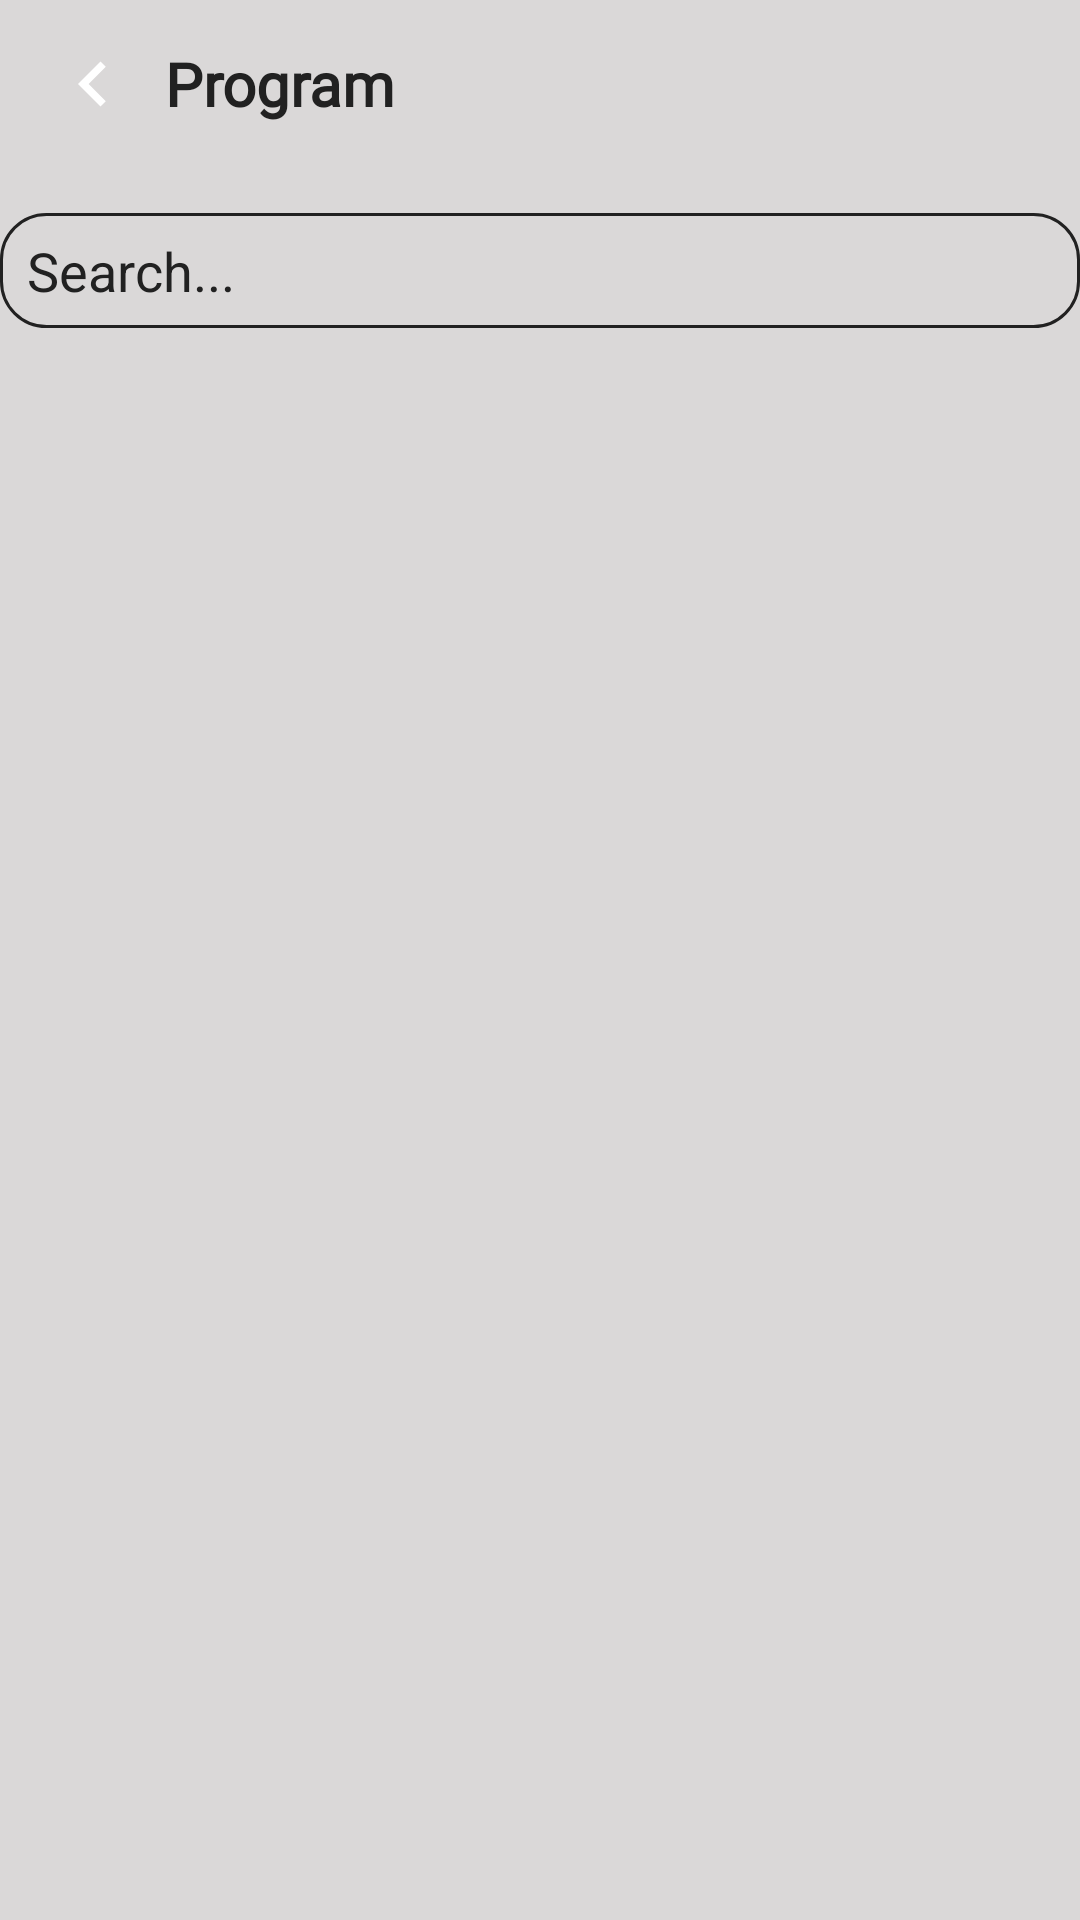

Layout XML and referenced resources for this Android screen:
<!-- AndroidManifest.xml: application theme AppTheme -->
<!-- res/layout/activity_program_list.xml -->
<?xml version="1.0" encoding="utf-8"?>
<RelativeLayout xmlns:android="http://schemas.android.com/apk/res/android"
    xmlns:app="http://schemas.android.com/apk/res-auto"
    xmlns:tools="http://schemas.android.com/tools"
    android:layout_width="match_parent"
    android:layout_height="match_parent"
    android:orientation="vertical"
    tools:context=".ProgramListActivity"
    android:background="#DAD8D8">

    <com.google.android.material.appbar.AppBarLayout
        android:id="@+id/appbar"
        android:layout_alignParentTop="true"
        android:layout_width="match_parent"
        android:layout_height="wrap_content">

        <androidx.appcompat.widget.Toolbar
            android:layout_width="match_parent"
            android:layout_height="wrap_content"
            android:id="@+id/toolbar"
            android:background="@color/colorPrimaryDark"
            android:theme="@style/ThemeOverlay.AppCompat.Dark.ActionBar"
            app:popupTheme="@style/MenuStyle">

            <ImageView
                android:layout_width="30dp"
                android:layout_height="30dp"
                android:id="@+id/programlist_back"
                android:src="@drawable/vector_back"/>

            <TextView
                android:layout_width="wrap_content"
                android:layout_height="wrap_content"
                android:id="@+id/programlist_department"
                android:fontFamily="@font/centurygothic"
                android:text="Program"
                android:textSize="20sp"
                android:layout_marginLeft="25dp"
                android:textColor="#212121"
                android:textStyle="bold"
                android:layout_marginStart="25dp" />


        </androidx.appcompat.widget.Toolbar>


    </com.google.android.material.appbar.AppBarLayout>

    <EditText
        android:layout_below="@+id/appbar"
        android:padding="7dp"
        android:paddingStart="9dp"
        android:background="@drawable/search_bg"
        android:layout_width="match_parent"
        android:layout_height="wrap_content"
        android:layout_marginTop="15dp"
        android:layout_marginBottom="15dp"
        android:hint="Search..."
        android:textColorHint="#212121"
        android:textColor="#212121"
        android:id="@+id/search_program"/>

    <androidx.recyclerview.widget.RecyclerView

        android:id="@+id/program_recycler_view"
        android:layout_width="match_parent"
        android:layout_height="wrap_content"
        android:layout_below="@id/search_program"
        android:layout_alignParentStart="true"
        android:layout_alignParentEnd="true"
        android:layout_marginTop="10dp" />


</RelativeLayout>
<!-- resources referenced by this layout -->
<resources>
  <color name="colorPrimaryDark">#DAD8D8</color>
  <!-- drawable search_bg (drawable) -->
  <?xml version="1.0" encoding="utf-8"?>
  <shape xmlns:android="http://schemas.android.com/apk/res/android">
  
      <stroke
          android:width="1dp"
          android:color="#212121"/>
      <corners
          android:radius="15dp"/>
  
  </shape>
  <!-- drawable vector_back (drawable) -->
  <vector xmlns:android="http://schemas.android.com/apk/res/android"
      android:width="24dp"
      android:height="24dp"
      android:viewportWidth="24"
      android:viewportHeight="24"
      android:tint="?attr/colorControlNormal">
    <path
        android:fillColor="#000000"
        android:pathData="M15.41,16.59L10.83,12l4.58,-4.59L14,6l-6,6 6,6 1.41,-1.41z"/>
  </vector>
  <style name="MenuStyle" parent="Theme.AppCompat.Light">
          <item name="android:background">@color/colorAccent</item>
      </style>
  <style name="AppTheme" parent="Theme.AppCompat.Light.NoActionBar">
          
          <item name="colorPrimary">@color/colorPrimary</item>
          <item name="colorPrimaryDark">@color/colorPrimaryDark</item>
          <item name="colorAccent">@color/colorAccent</item>
      </style>
  <color name="colorAccent">#03DAC5</color>
  <color name="colorPrimary">#B46420</color>
</resources>
